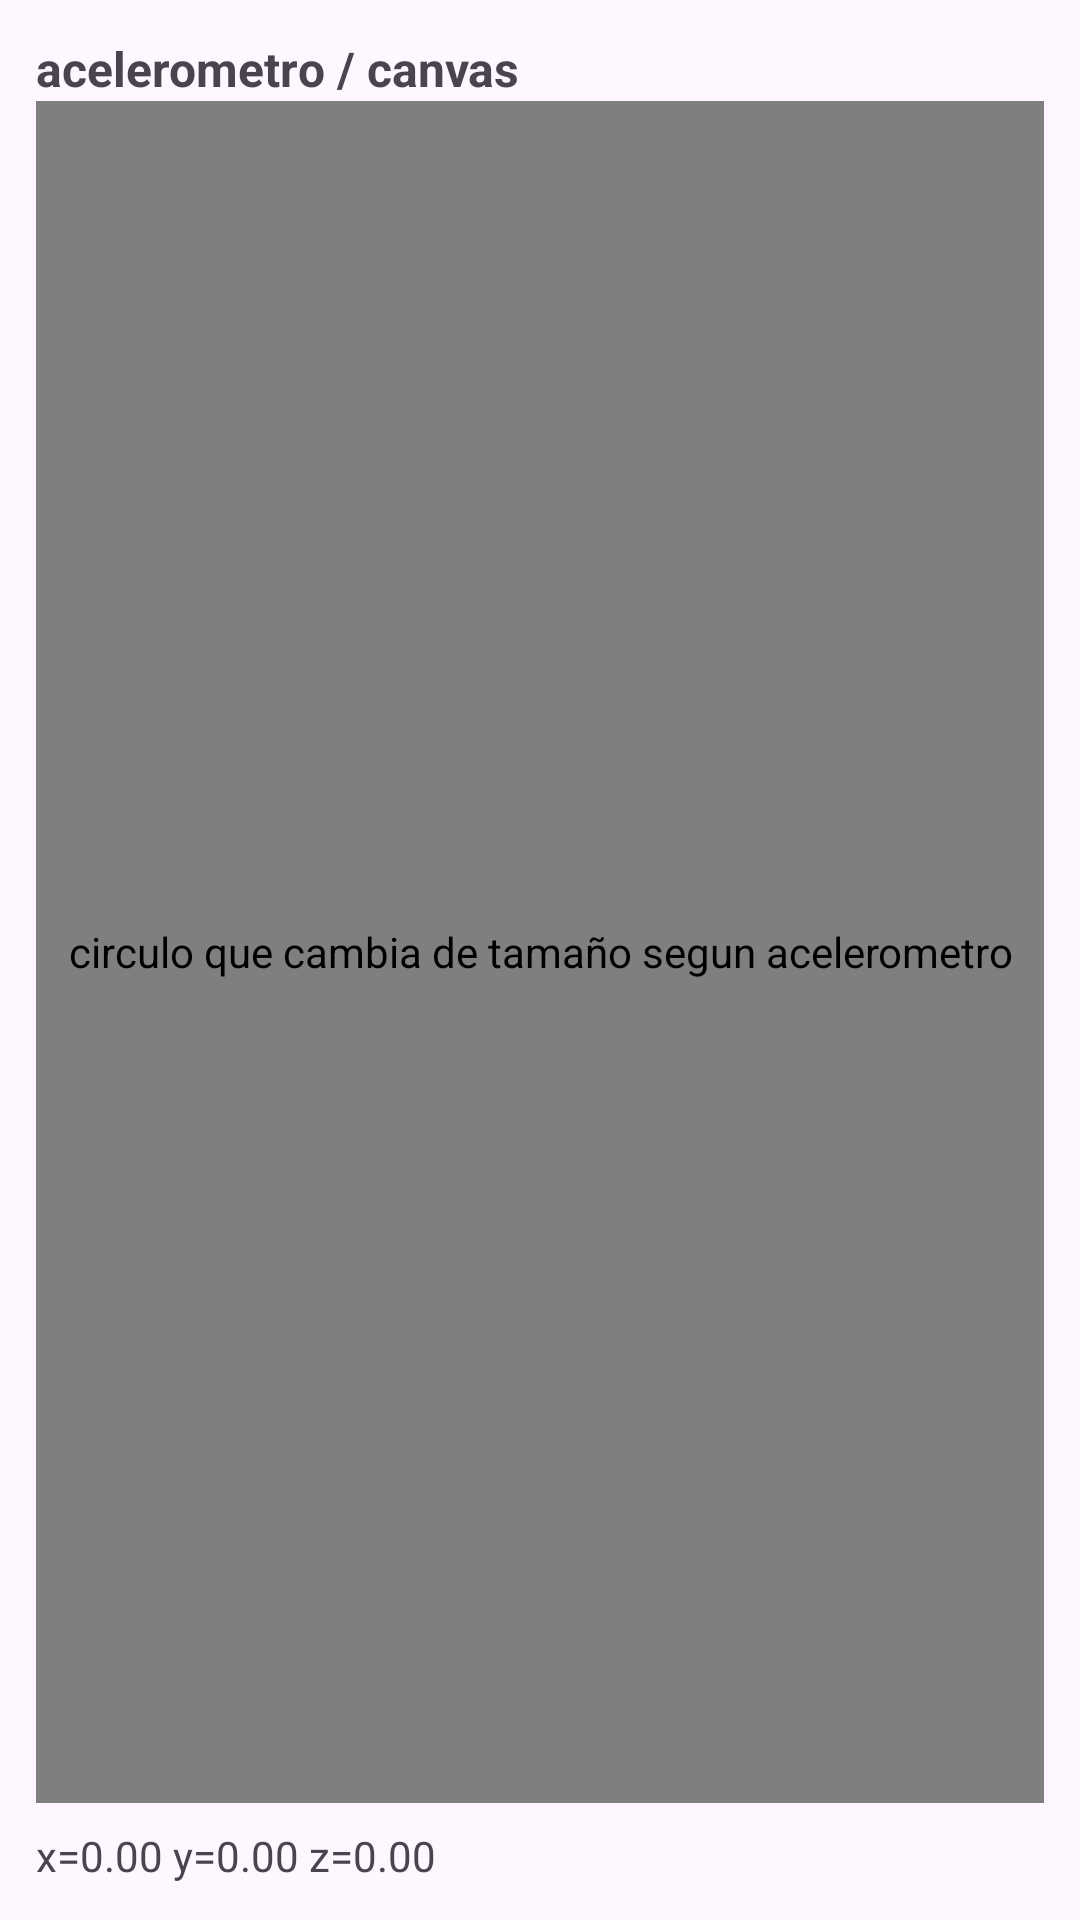

Reconstruct the res/layout file that produces this screen, plus the resources it refers to.
<!-- AndroidManifest.xml: application theme Theme.GeoNotes -->
<!-- res/layout/fragment_sensor.xml -->
<?xml version="1.0" encoding="utf-8"?>
<LinearLayout xmlns:android="http://schemas.android.com/apk/res/android"
    android:id="@+id/sensor_root"
    android:layout_width="match_parent"
    android:layout_height="match_parent"
    android:orientation="vertical"
    android:padding="12dp">

    
    <TextView
        android:id="@+id/tvSensorTitle"
        android:layout_width="match_parent"
        android:layout_height="wrap_content"
        android:text="@string/sensor_title"
        android:textStyle="bold"
        android:textSize="16sp" />

    
    <com.juanma.geonotes.ui.sensor.CircleView
        android:id="@+id/circleView"
        android:layout_width="match_parent"
        android:layout_height="0dp"
        android:layout_weight="1"
        android:contentDescription="circulo que cambia de tamaño segun acelerometro" />

    
    <TextView
        android:id="@+id/tvValues"
        android:layout_width="match_parent"
        android:layout_height="wrap_content"
        android:text="x=0.00 y=0.00 z=0.00"
        android:paddingTop="8dp" />

</LinearLayout>
<!-- resources referenced by this layout -->
<resources>
  <string name="sensor_title">acelerometro / canvas</string>
  <style name="Theme.GeoNotes" parent="Base.Theme.GeoNotes" />
  <style name="Base.Theme.GeoNotes" parent="Theme.Material3.DayNight.NoActionBar">
          
          
      </style>
</resources>
